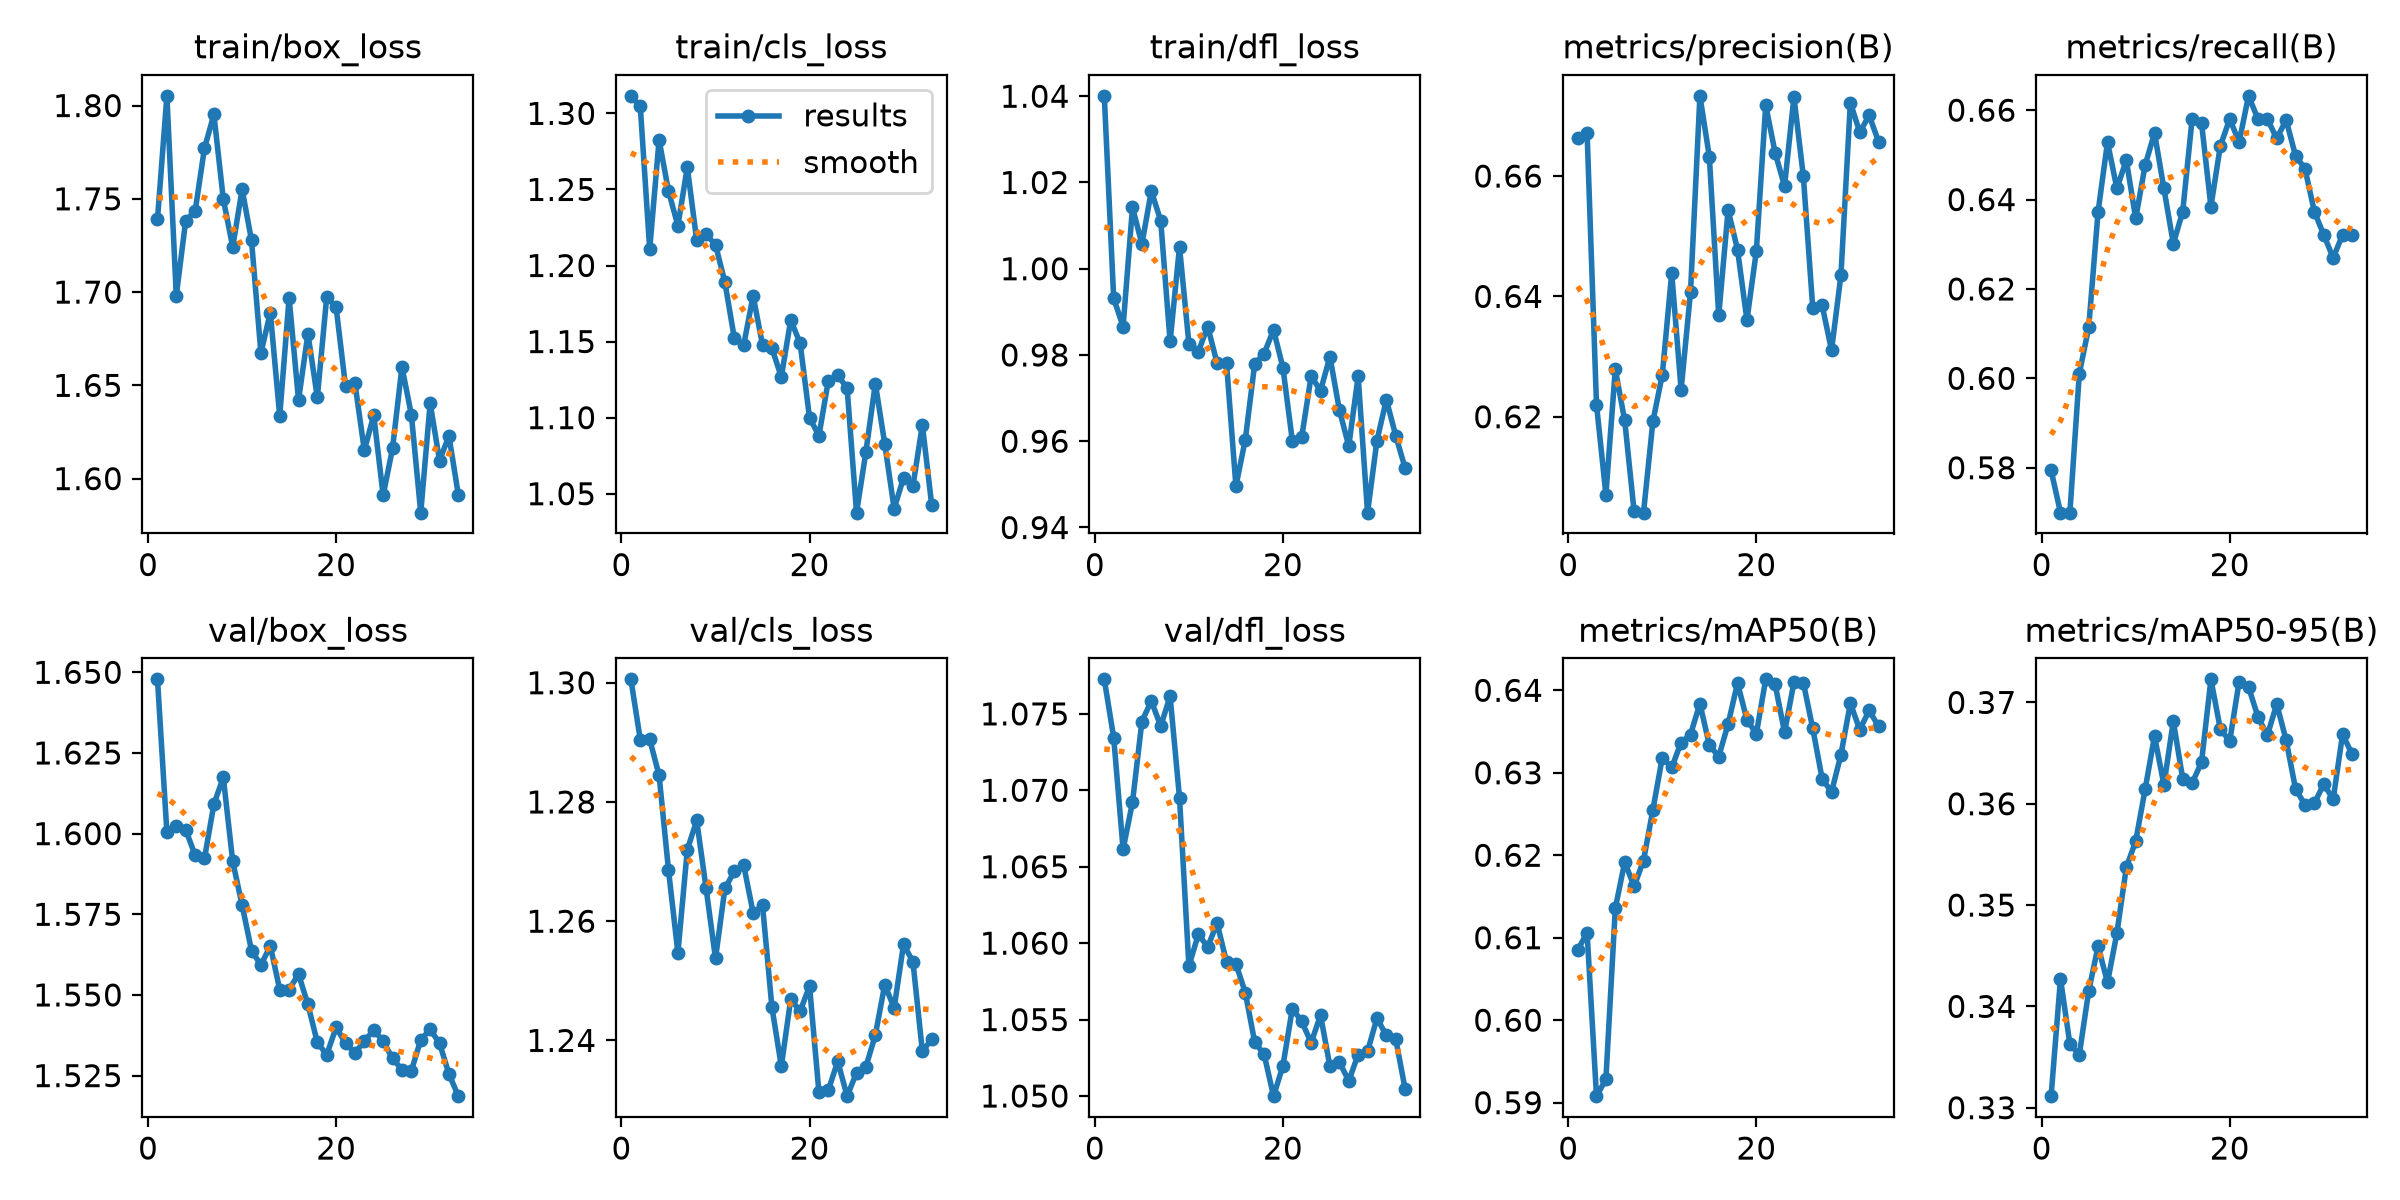

Data behind this chart, as committed beside it:
epoch, time, train/box_loss, train/cls_loss, train/dfl_loss, metrics/precision(B), metrics/recall(B), metrics/mAP50(B), metrics/mAP50-95(B), val/box_loss, val/cls_loss, val/dfl_loss, lr/pg0, lr/pg1, lr/pg2
1, 137.4, 1.739, 1.312, 1.04, 0.6663, 0.5794, 0.6085, 0.3311, 1.648, 1.301, 1.077, 0.000325, 0.000325, 0.06782
2, 313.7, 1.805, 1.305, 0.9931, 0.6672, 0.5699, 0.6106, 0.3427, 1.6, 1.29, 1.073, 0.0006453, 0.0006453, 0.03481
3, 498.1, 1.698, 1.211, 0.9866, 0.622, 0.5699, 0.5908, 0.3363, 1.602, 1.29, 1.066, 0.0009524, 0.0009524, 0.001786
4, 664.4, 1.738, 1.283, 1.014, 0.6071, 0.601, 0.5928, 0.3352, 1.601, 1.284, 1.069, 0.0009406, 0.0009406, 0.0009406
5, 838, 1.743, 1.249, 1.006, 0.6279, 0.6114, 0.6136, 0.3415, 1.593, 1.269, 1.075, 0.0009208, 0.0009208, 0.0009208
6, 975.9, 1.777, 1.226, 1.018, 0.6194, 0.6373, 0.6192, 0.3459, 1.592, 1.255, 1.076, 0.000901, 0.000901, 0.000901
7, 1143, 1.795, 1.265, 1.011, 0.6043, 0.6529, 0.6162, 0.3424, 1.609, 1.272, 1.074, 0.0008812, 0.0008812, 0.0008812
8, 1333, 1.75, 1.216, 0.9831, 0.6041, 0.6425, 0.6194, 0.3472, 1.617, 1.277, 1.076, 0.0008614, 0.0008614, 0.0008614
9, 1518, 1.724, 1.22, 1.005, 0.6192, 0.6488, 0.6255, 0.3537, 1.591, 1.266, 1.07, 0.0008416, 0.0008416, 0.0008416
10, 1695, 1.755, 1.214, 0.9826, 0.627, 0.6358, 0.6319, 0.3563, 1.578, 1.254, 1.058, 0.0008218, 0.0008218, 0.0008218
11, 1884, 1.728, 1.189, 0.9808, 0.6439, 0.6477, 0.6306, 0.3614, 1.564, 1.266, 1.061, 0.000802, 0.000802, 0.000802
12, 2074, 1.667, 1.152, 0.9866, 0.6245, 0.6549, 0.6337, 0.3667, 1.559, 1.268, 1.06, 0.0007822, 0.0007822, 0.0007822
13, 2253, 1.689, 1.148, 0.9781, 0.6407, 0.6425, 0.6346, 0.3619, 1.565, 1.269, 1.061, 0.0007624, 0.0007624, 0.0007624
14, 2435, 1.634, 1.18, 0.9781, 0.6733, 0.6301, 0.6384, 0.3682, 1.552, 1.261, 1.059, 0.0007426, 0.0007426, 0.0007426
15, 2624, 1.697, 1.148, 0.9496, 0.6632, 0.6373, 0.6334, 0.3624, 1.552, 1.263, 1.059, 0.0007228, 0.0007228, 0.0007228
16, 2814, 1.642, 1.146, 0.9604, 0.6368, 0.658, 0.632, 0.362, 1.556, 1.246, 1.057, 0.000703, 0.000703, 0.000703
17, 3003, 1.678, 1.127, 0.978, 0.6543, 0.6572, 0.6359, 0.3641, 1.547, 1.236, 1.054, 0.0006832, 0.0006832, 0.0006832
18, 3191, 1.644, 1.164, 0.9803, 0.6478, 0.6384, 0.6409, 0.3723, 1.535, 1.247, 1.053, 0.0006634, 0.0006634, 0.0006634
19, 3382, 1.697, 1.149, 0.9858, 0.6361, 0.652, 0.6364, 0.3674, 1.531, 1.245, 1.05, 0.0006436, 0.0006436, 0.0006436
20, 3565, 1.692, 1.1, 0.977, 0.6475, 0.658, 0.6347, 0.3662, 1.54, 1.249, 1.052, 0.0006238, 0.0006238, 0.0006238
21, 3733, 1.649, 1.088, 0.9601, 0.6718, 0.6529, 0.6413, 0.3721, 1.535, 1.231, 1.056, 0.000604, 0.000604, 0.000604
22, 3916, 1.651, 1.124, 0.961, 0.6639, 0.6632, 0.6407, 0.3715, 1.532, 1.232, 1.055, 0.0005842, 0.0005842, 0.0005842
23, 4121, 1.615, 1.128, 0.9751, 0.6583, 0.658, 0.6349, 0.3686, 1.536, 1.236, 1.053, 0.0005644, 0.0005644, 0.0005644
24, 4286, 1.634, 1.119, 0.9717, 0.6731, 0.658, 0.641, 0.3668, 1.539, 1.231, 1.055, 0.0005446, 0.0005446, 0.0005446
25, 4446, 1.591, 1.038, 0.9796, 0.66, 0.6537, 0.6409, 0.3698, 1.536, 1.235, 1.052, 0.0005248, 0.0005248, 0.0005248
26, 4615, 1.616, 1.078, 0.9673, 0.6381, 0.6578, 0.6354, 0.3663, 1.53, 1.236, 1.052, 0.000505, 0.000505, 0.000505
27, 4802, 1.66, 1.122, 0.9589, 0.6385, 0.6498, 0.6293, 0.3615, 1.527, 1.241, 1.051, 0.0004852, 0.0004852, 0.0004852
28, 4984, 1.634, 1.083, 0.9751, 0.631, 0.6469, 0.6277, 0.3599, 1.526, 1.249, 1.053, 0.0004654, 0.0004654, 0.0004654
29, 5167, 1.582, 1.04, 0.9434, 0.6435, 0.6373, 0.6322, 0.36, 1.536, 1.245, 1.053, 0.0004456, 0.0004456, 0.0004456
30, 5356, 1.64, 1.06, 0.9601, 0.6722, 0.6321, 0.6384, 0.3619, 1.539, 1.256, 1.055, 0.0004258, 0.0004258, 0.0004258
31, 5547, 1.61, 1.055, 0.9696, 0.6673, 0.6269, 0.6352, 0.3604, 1.535, 1.253, 1.054, 0.000406, 0.000406, 0.000406
32, 5743, 1.623, 1.095, 0.9613, 0.6701, 0.6321, 0.6376, 0.3669, 1.525, 1.238, 1.054, 0.0003862, 0.0003862, 0.0003862
33, 5933, 1.591, 1.042, 0.9537, 0.6657, 0.6321, 0.6356, 0.3649, 1.519, 1.24, 1.05, 0.0003664, 0.0003664, 0.0003664
